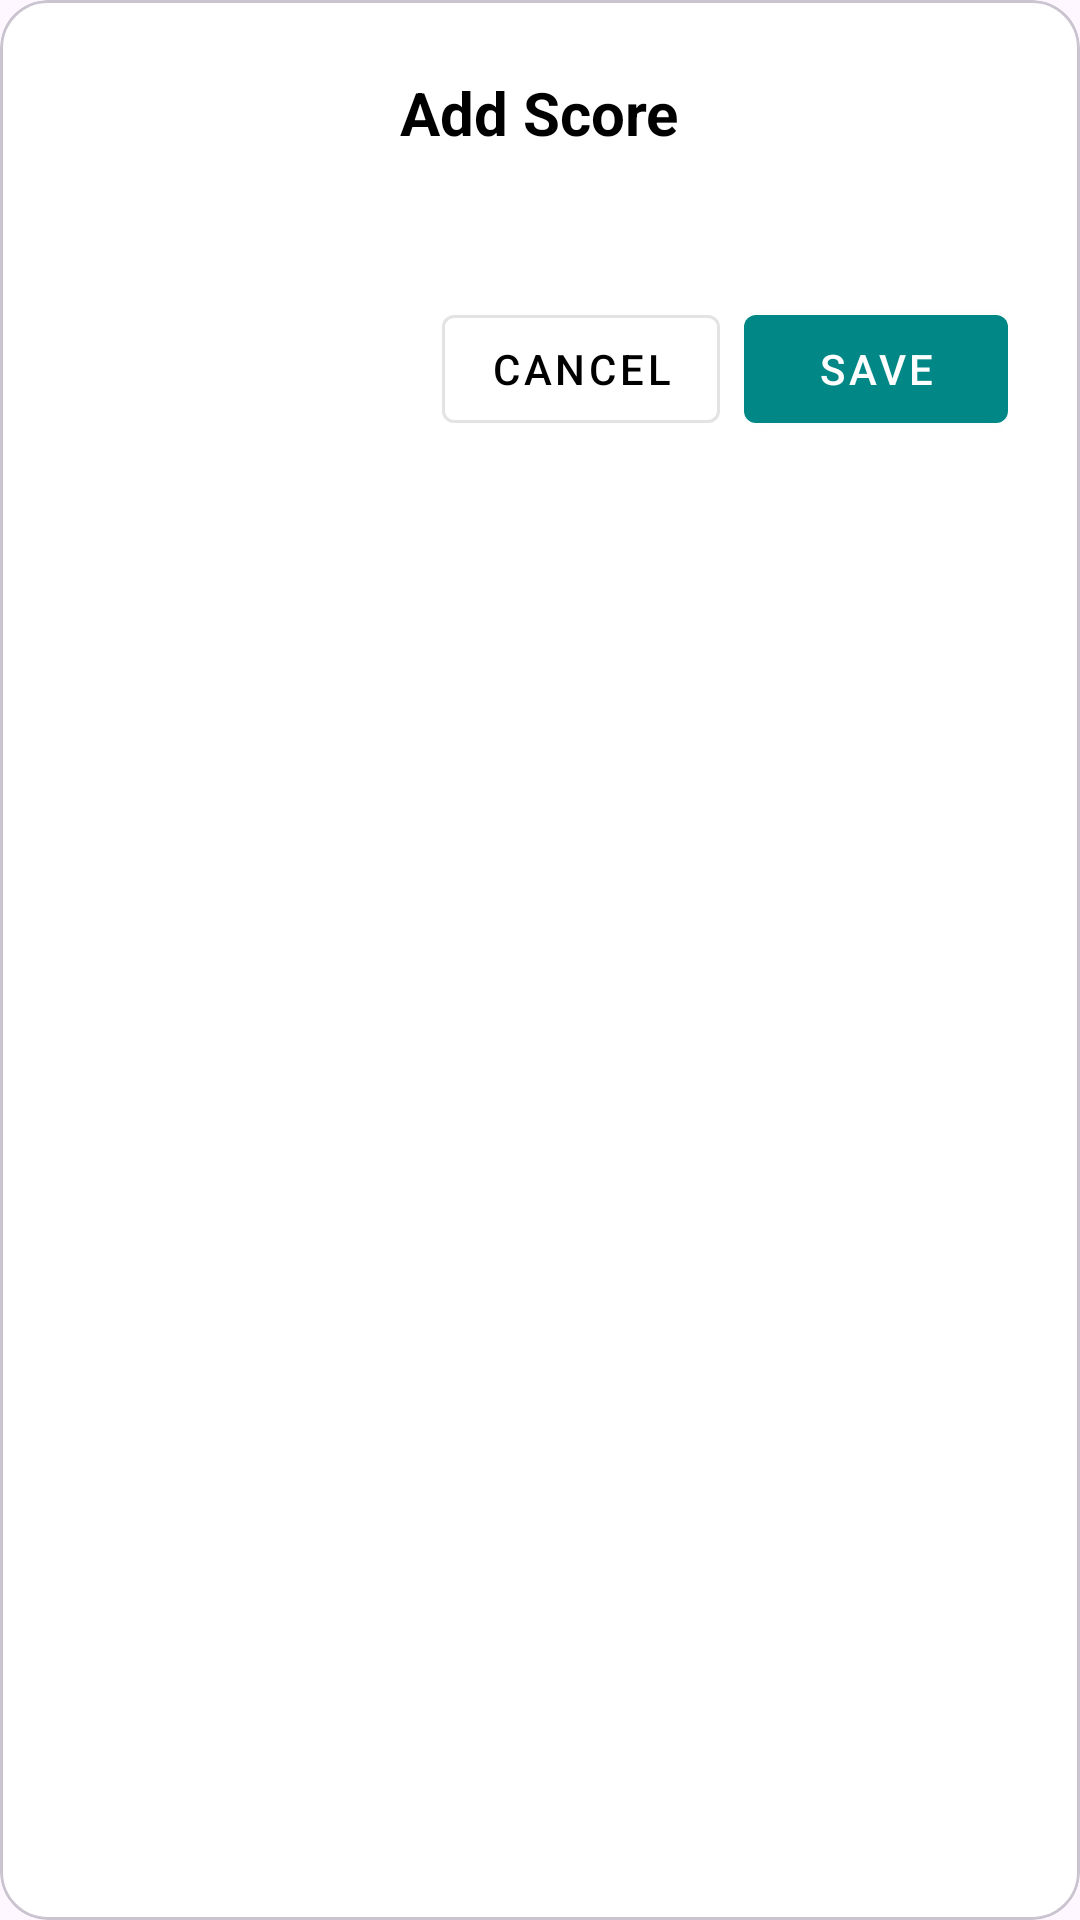

Produce the Android XML layout that renders to this screen, including the resource entries it uses.
<!-- AndroidManifest.xml: application theme Theme.ScoreBook -->
<!-- res/layout/fragment_add_score_dialog.xml -->
<?xml version="1.0" encoding="utf-8"?>
<com.google.android.material.card.MaterialCardView xmlns:android="http://schemas.android.com/apk/res/android"
    xmlns:app="http://schemas.android.com/apk/res-auto"
    xmlns:tools="http://schemas.android.com/tools"
    android:layout_width="match_parent"
    android:layout_height="wrap_content"
    android:layout_gravity="center"
    android:layout_margin="24dp"
    android:elevation="8dp"
    app:cardBackgroundColor="@android:color/white"
    app:cardCornerRadius="16dp">

    <LinearLayout
        android:layout_width="match_parent"
        android:layout_height="wrap_content"
        android:gravity="center_horizontal"
        android:orientation="vertical"
        android:padding="24dp">

        <TextView
            android:id="@+id/tv_dialog_title"
            android:layout_width="wrap_content"
            android:layout_height="wrap_content"
            android:layout_marginBottom="16dp"
            android:text="@string/add_score"
            android:textColor="@android:color/black"
            android:textSize="20sp"
            android:textStyle="bold" />

        <LinearLayout
            android:id="@+id/ll_player_score_inputs"
            android:layout_width="match_parent"
            android:layout_height="wrap_content"
            android:gravity="center_horizontal"
            android:orientation="vertical"
            android:paddingBottom="16dp" />

        <LinearLayout
            android:id="@+id/ll_game_settings"
            android:layout_width="match_parent"
            android:layout_height="wrap_content"
            android:gravity="center_horizontal"
            android:orientation="vertical"
            android:paddingBottom="16dp"
            android:visibility="gone"
            tools:visibility="visible" />

        <LinearLayout
            android:layout_width="match_parent"
            android:layout_height="wrap_content"
            android:layout_marginTop="16dp"
            android:gravity="end"
            android:orientation="horizontal">

            <com.google.android.material.button.MaterialButton
                android:id="@+id/btn_cancel"
                style="@style/Widget.MaterialComponents.Button.OutlinedButton"
                android:layout_width="wrap_content"
                android:layout_height="wrap_content"
                android:layout_marginEnd="8dp"
                android:text="@string/cancel"
                android:textColor="@android:color/black" />

            <com.google.android.material.button.MaterialButton
                android:id="@+id/btn_save"
                style="@style/Widget.MaterialComponents.Button"
                android:layout_width="wrap_content"
                android:layout_height="wrap_content"
                android:text="@string/save"
                android:textColor="@android:color/white"
                app:backgroundTint="@color/teal_700" />
        </LinearLayout>
    </LinearLayout>
</com.google.android.material.card.MaterialCardView>
<!-- resources referenced by this layout -->
<resources>
  <color name="teal_700">#018786</color>
  <string name="add_score">Add Score</string>
  <string name="cancel">Cancel</string>
  <string name="save">Save</string>
  <style name="Theme.ScoreBook" parent="Base.Theme.ScoreBook" />
  <style name="Base.Theme.ScoreBook" parent="Theme.Material3.DayNight.NoActionBar">
          
          
      </style>
</resources>
